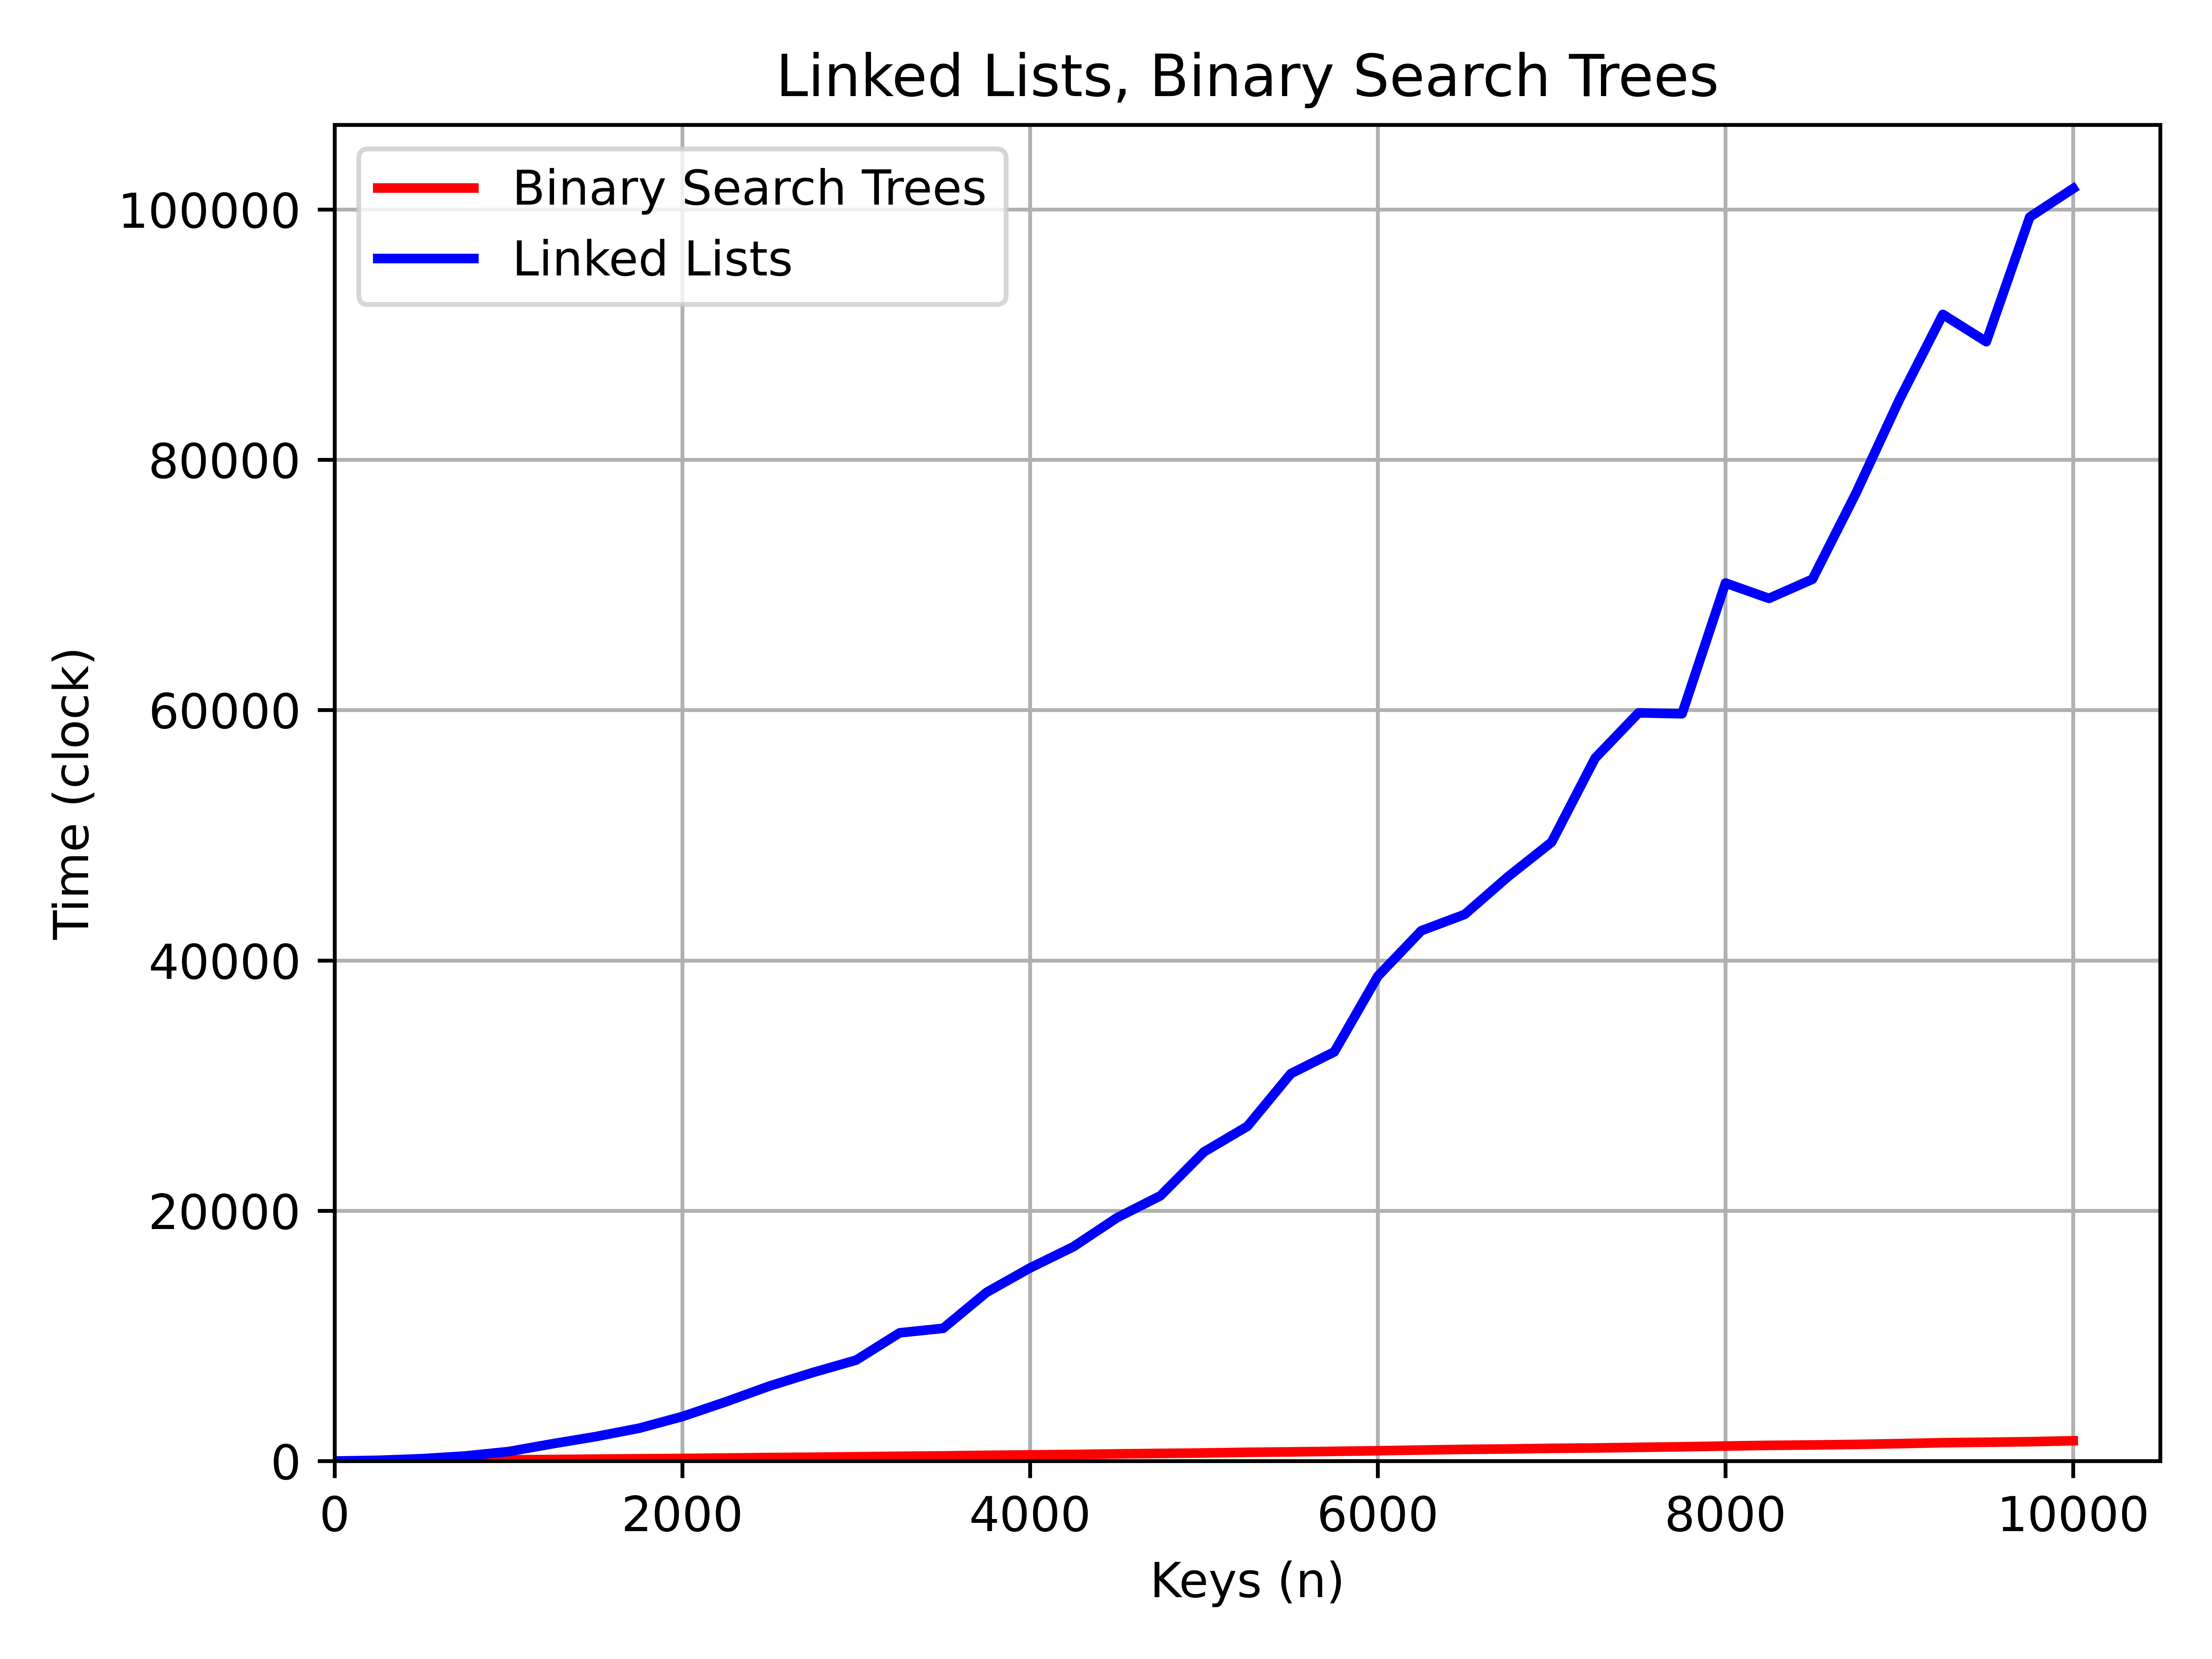

Source data for this figure (header and first rows):
Keys (n), Binary Search Trees, Linked Lists
0, 0.19, 0.24
250, 23.04, 57.01
500, 51.16, 184.5
750, 66.16, 402.4
1000, 97.1, 756.1
1250, 123.7, 1372
1500, 153.8, 1948
1750, 179.4, 2617
2000, 208.2, 3555
2250, 241.4, 4731
2500, 278.7, 5986
2750, 305.5, 7068
3000, 342.9, 8065
3250, 379.9, 10243
3500, 412.3, 10602
3750, 458.2, 13477
4000, 489, 15427
4250, 526, 17128
4500, 571.6, 19438
4750, 610.4, 21195
5000, 643.6, 24694
5250, 697.9, 26742
5500, 731.5, 30949
5750, 773.5, 32692
6000, 823, 38730
6250, 878.5, 42368
6500, 932, 43672
6750, 965.4, 46697
7000, 1014, 49447
7250, 1046, 56157
7500, 1094, 59775
7750, 1138, 59703
8000, 1200, 70147
8250, 1253, 68920
8500, 1285, 70451
8750, 1328, 77315
9000, 1391, 84797
9250, 1462, 91609
9500, 1502, 89427
9750, 1545, 99388
10000, 1619, 101667
